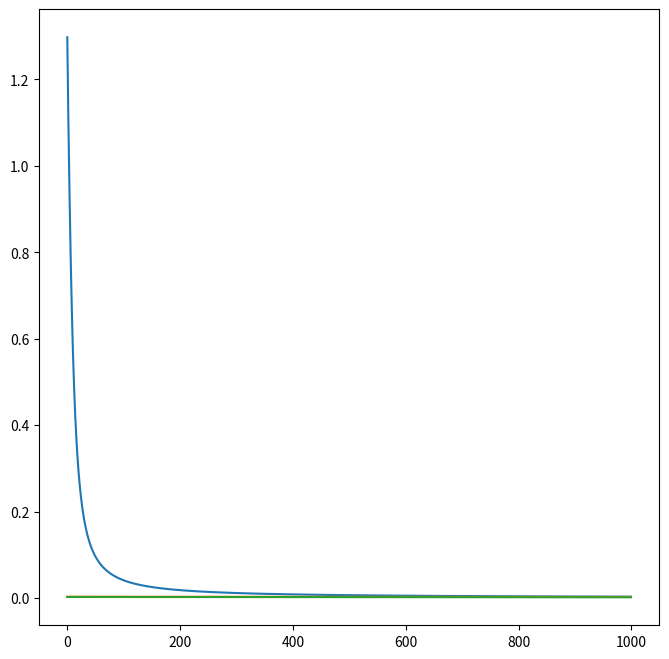

Reproduce this figure in Python.
import numpy as np
import matplotlib.pyplot as plt


def sigmoid(x):
    return 1 / (1 + np.exp(-x))


def SGD(Weights, Samples, lr, epoch):
    weightDim = Weights.shape[1]
    sampleNum = Samples.shape[0]
    lossList = []
    for i in range(epoch):
        epochLoss = []
        for i in range(sampleNum):
            Data = Samples[i, :weightDim].reshape(weightDim, 1)
            label = Samples[i, -1]
            v = np.matmul(Weights, Data)
            v = v.reshape(-1)
            y = sigmoid(v)
            e = label - y
            epochLoss.append(np.square(e))
            delta = sigmoid(v) * (1 - sigmoid(v)) * e
            dW = lr * delta * Data
            Weights += dW.reshape(1, weightDim)
        lossList.append(sum(epochLoss))
    return Weights, lossList


def BGD(Weights, Samples, lr, epoch):
    weightDim = Weights.shape[1]
    sampleNum = Samples.shape[0]
    dWList = np.zeros((sampleNum, weightDim))
    lossList = []
    for i in range(epoch):
        epochLoss = []
        for i in range(sampleNum):
            Data = Samples[i, :weightDim].reshape(weightDim, 1)
            label = Samples[i, -1]
            v = np.matmul(Weights, Data)
            v = v.reshape(-1)
            y = sigmoid(v)
            e = label - y
            epochLoss.append(np.square(e))
            delta = sigmoid(v) * (1 - sigmoid(v)) * e
            dW = lr * delta * Data
            dW = dW.reshape(1, weightDim)
            dWList[i, :] = dW
        Weights += np.sum(dWList, 0) / 4
        lossList.append(sum(epochLoss))
    return Weights, lossList


def MBGD(Weights, Samples, lr, epoch, batchSize):
    weightDim = Weights.shape[1]
    sampleNum = Samples.shape[0]
    steps = int(sampleNum / batchSize)
    lossList = []
    for i in range(epoch):
        epochLoss = []
        for step in range(steps):
            dWList = np.zeros((batchSize, weightDim))
            batchData = Samples[batchSize * step:batchSize * (step + 1), :weightDim]
            batchLabel = Samples[batchSize * step:batchSize * (step + 1), -1]
            for i in range(batchSize):
                Data = batchData[i, :weightDim].reshape(weightDim, 1)
                label = batchLabel[i]
                v = np.matmul(Weights, Data)
                v = v.reshape(-1)
                y = sigmoid(v)
                e = label - y
                epochLoss.append(np.square(e))
                delta = sigmoid(v) * (1 - sigmoid(v)) * e
                dW = lr * delta * Data
                dW = dW.reshape(1, weightDim)
                dWList[i, :] = dW
            Weights += np.sum(dWList, 0) / batchSize
        lossList.append(sum(epochLoss))
    return Weights, lossList


if __name__ == "__main__":

    InitWeights = np.random.rand(1, 3) * 2 - 1
    Samples = np.array([[0, 0, 1, 0], [0, 1, 1, 0], [1, 0, 1, 1], [1, 1, 1, 1]])
    lr = 0.9
    epoch = 1000

    SGD_Weights, SGD_loss = SGD(InitWeights, Samples, lr, epoch)
    BGD_Weights, BGD_loss = BGD(InitWeights, Samples, lr, epoch)
    MBGD_Weights, MBGD_loss = MBGD(InitWeights, Samples, lr, epoch, batchSize=2)

    index = range(epoch)

    plt.figure(figsize=(8, 8))
    plt.plot(index, SGD_loss)
    plt.plot(index, BGD_loss)
    plt.plot(index, MBGD_loss)
    plt.show()
